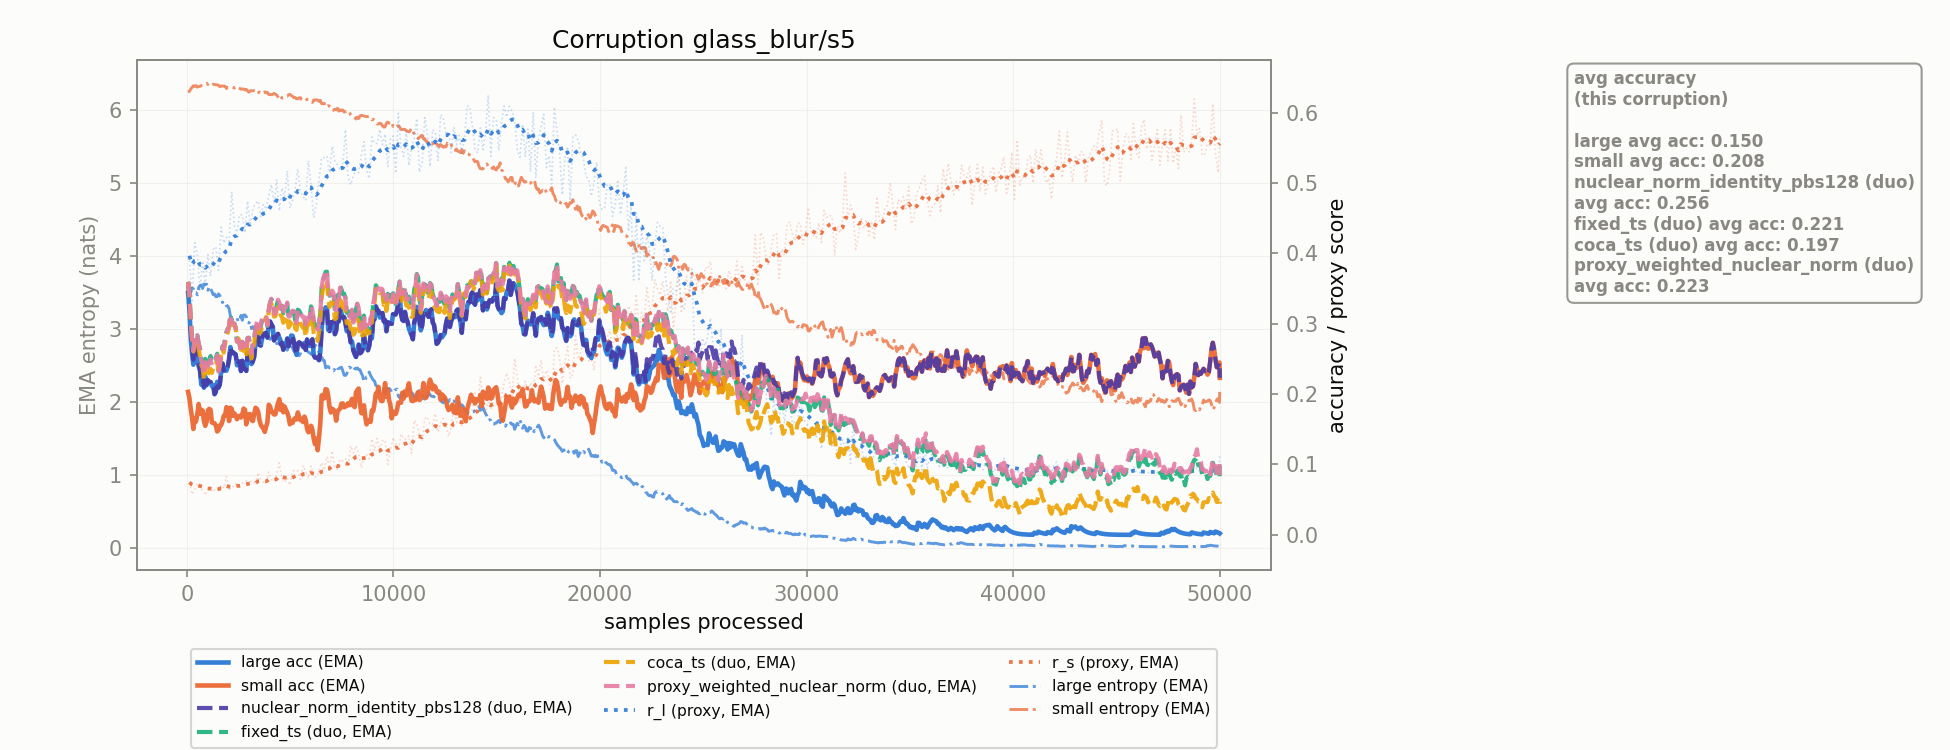

The data file committed next to this chart (first rows):
corruption, n_samples, r_l, r_s, r_l_ema, r_s_ema, large_acc_ema, small_acc_ema, large_ent_ema, small_ent_ema, nuclear_norm_identity_pbs128_duo_acc_ema, fixed_ts_duo_acc_ema, coca_ts_duo_acc_ema, proxy_weighted_nuclear_norm_duo_acc_ema
glass_blur/s5, 128.0, 0.3964, 0.07444, 0.3964, 0.07444, 0.321, 0.1946, 3.424, 6.258, 0.3338, 0.3423, 0.3395, 0.3423
glass_blur/s5, 256.0, 0.3298, 0.05757, 0.3843, 0.07138, 0.2573, 0.1664, 3.562, 6.311, 0.2658, 0.278, 0.2766, 0.278
glass_blur/s5, 384.0, 0.4151, 0.06381, 0.3899, 0.07, 0.2631, 0.1656, 3.496, 6.326, 0.2688, 0.2793, 0.2784, 0.2793
glass_blur/s5, 512.0, 0.3987, 0.07243, 0.3915, 0.07044, 0.2513, 0.1716, 3.469, 6.316, 0.2551, 0.2833, 0.2747, 0.2833
glass_blur/s5, 640.0, 0.3479, 0.06478, 0.3836, 0.06941, 0.233, 0.1719, 3.595, 6.327, 0.2356, 0.2648, 0.2534, 0.2648
glass_blur/s5, 768.0, 0.3892, 0.06343, 0.3846, 0.06832, 0.2172, 0.1766, 3.557, 6.339, 0.2189, 0.2455, 0.2373, 0.2426
glass_blur/s5, 896.0, 0.355, 0.05634, 0.3792, 0.06615, 0.225, 0.1549, 3.609, 6.36, 0.2261, 0.2501, 0.2394, 0.2453
glass_blur/s5, 1024, 0.3983, 0.06426, 0.3827, 0.0658, 0.2193, 0.177, 3.532, 6.351, 0.2201, 0.2441, 0.229, 0.2409
glass_blur/s5, 1152, 0.3676, 0.06546, 0.3799, 0.06574, 0.2168, 0.1776, 3.551, 6.35, 0.2173, 0.2541, 0.2359, 0.2491
glass_blur/s5, 1280, 0.4057, 0.06088, 0.3846, 0.06486, 0.2128, 0.1589, 3.47, 6.356, 0.2131, 0.2486, 0.2364, 0.2453
glass_blur/s5, 1408, 0.4093, 0.06614, 0.3891, 0.06509, 0.2031, 0.1552, 3.444, 6.347, 0.2034, 0.2519, 0.2414, 0.2497
glass_blur/s5, 1536, 0.3757, 0.06468, 0.3867, 0.06501, 0.2091, 0.1486, 3.483, 6.342, 0.2092, 0.2332, 0.229, 0.2317
glass_blur/s5, 1664, 0.4371, 0.07092, 0.3958, 0.06609, 0.2316, 0.1558, 3.421, 6.332, 0.2317, 0.2548, 0.2571, 0.2538
glass_blur/s5, 1792, 0.4145, 0.06653, 0.3992, 0.06617, 0.2333, 0.1691, 3.382, 6.33, 0.2334, 0.2648, 0.2589, 0.2641
glass_blur/s5, 1920, 0.4227, 0.08295, 0.4035, 0.06922, 0.2332, 0.1814, 3.319, 6.297, 0.2332, 0.2881, 0.2818, 0.2876
glass_blur/s5, 2048, 0.4173, 0.06487, 0.406, 0.06843, 0.2496, 0.1617, 3.279, 6.311, 0.2496, 0.2961, 0.2948, 0.2958
glass_blur/s5, 2176, 0.4873, 0.06604, 0.4208, 0.06799, 0.258, 0.179, 3.148, 6.318, 0.258, 0.3018, 0.2986, 0.3016
glass_blur/s5, 2304, 0.4389, 0.07249, 0.4241, 0.06881, 0.2577, 0.1725, 3.127, 6.303, 0.2577, 0.3002, 0.2975, 0.3
glass_blur/s5, 2432, 0.4296, 0.07296, 0.4251, 0.06956, 0.2409, 0.1643, 3.15, 6.292, 0.2409, 0.2746, 0.2751, 0.2745
glass_blur/s5, 2560, 0.4549, 0.06957, 0.4305, 0.06957, 0.2462, 0.1691, 3.121, 6.298, 0.2463, 0.2711, 0.2738, 0.271
glass_blur/s5, 2688, 0.4547, 0.07291, 0.4349, 0.07017, 0.2472, 0.1706, 3.121, 6.29, 0.2472, 0.2742, 0.2708, 0.2741
glass_blur/s5, 2816, 0.4288, 0.07631, 0.4338, 0.07129, 0.236, 0.178, 3.193, 6.277, 0.236, 0.2724, 0.265, 0.2724
glass_blur/s5, 2944, 0.4743, 0.07708, 0.4412, 0.07234, 0.2587, 0.171, 3.09, 6.262, 0.2587, 0.2797, 0.2753, 0.2797
glass_blur/s5, 3072, 0.4387, 0.07579, 0.4407, 0.07297, 0.2445, 0.1713, 3.103, 6.266, 0.2445, 0.266, 0.2579, 0.266
glass_blur/s5, 3200, 0.4638, 0.07552, 0.4449, 0.07343, 0.2468, 0.1617, 3.031, 6.267, 0.2468, 0.2731, 0.2648, 0.2731
glass_blur/s5, 3328, 0.4708, 0.07417, 0.4496, 0.07357, 0.2724, 0.1806, 2.986, 6.262, 0.2724, 0.2952, 0.2896, 0.2952
glass_blur/s5, 3456, 0.4744, 0.08847, 0.4541, 0.07628, 0.281, 0.1748, 2.917, 6.235, 0.281, 0.3014, 0.2977, 0.3061
glass_blur/s5, 3584, 0.4514, 0.07795, 0.4536, 0.07658, 0.269, 0.156, 2.983, 6.226, 0.269, 0.2963, 0.2881, 0.2994
glass_blur/s5, 3712, 0.4699, 0.07463, 0.4566, 0.07623, 0.2857, 0.1509, 2.923, 6.241, 0.2857, 0.3091, 0.3037, 0.3112
glass_blur/s5, 3840, 0.4623, 0.07451, 0.4576, 0.07591, 0.2871, 0.1537, 2.882, 6.237, 0.2871, 0.3103, 0.3094, 0.3116
glass_blur/s5, 3968, 0.481, 0.08916, 0.4619, 0.07832, 0.2975, 0.1848, 2.877, 6.214, 0.2975, 0.3193, 0.3182, 0.3202
glass_blur/s5, 4096, 0.4978, 0.07847, 0.4684, 0.07835, 0.2991, 0.1748, 2.869, 6.212, 0.2991, 0.3348, 0.3285, 0.3355
glass_blur/s5, 4224, 0.4706, 0.07564, 0.4688, 0.07786, 0.2762, 0.171, 2.899, 6.229, 0.2762, 0.3189, 0.31, 0.3142
glass_blur/s5, 4352, 0.5049, 0.08575, 0.4754, 0.07929, 0.283, 0.1798, 2.799, 6.205, 0.283, 0.3253, 0.3194, 0.325
glass_blur/s5, 4480, 0.4601, 0.1022, 0.4726, 0.08346, 0.2791, 0.1927, 2.834, 6.15, 0.2791, 0.3304, 0.3189, 0.3302
glass_blur/s5, 4608, 0.4929, 0.07925, 0.4763, 0.0827, 0.2728, 0.185, 2.823, 6.165, 0.2728, 0.3255, 0.3093, 0.3254
glass_blur/s5, 4736, 0.4797, 0.07495, 0.4769, 0.08129, 0.2691, 0.1822, 2.796, 6.191, 0.2691, 0.3199, 0.3034, 0.3227
glass_blur/s5, 4864, 0.5169, 0.08075, 0.4842, 0.08119, 0.2788, 0.1736, 2.711, 6.192, 0.2788, 0.3283, 0.3116, 0.3301
glass_blur/s5, 4992, 0.4643, 0.07065, 0.4806, 0.07927, 0.2732, 0.157, 2.741, 6.217, 0.2732, 0.3091, 0.2979, 0.3104
glass_blur/s5, 5120, 0.4749, 0.09071, 0.4795, 0.08135, 0.2828, 0.1591, 2.742, 6.19, 0.2828, 0.3149, 0.3051, 0.3186
glass_blur/s5, 5248, 0.4918, 0.09199, 0.4818, 0.08329, 0.264, 0.1657, 2.68, 6.174, 0.264, 0.3051, 0.2933, 0.3052
glass_blur/s5, 5376, 0.5199, 0.091, 0.4887, 0.08469, 0.2717, 0.1739, 2.656, 6.156, 0.2717, 0.3199, 0.3064, 0.32
glass_blur/s5, 5504, 0.4871, 0.07895, 0.4884, 0.08365, 0.272, 0.1629, 2.668, 6.17, 0.272, 0.3146, 0.3004, 0.3147
glass_blur/s5, 5632, 0.4804, 0.09838, 0.4869, 0.08632, 0.2671, 0.1602, 2.744, 6.133, 0.2671, 0.3088, 0.2941, 0.3088
glass_blur/s5, 5760, 0.4751, 0.08981, 0.4848, 0.08696, 0.2627, 0.163, 2.754, 6.131, 0.2627, 0.2929, 0.2808, 0.293
glass_blur/s5, 5888, 0.5315, 0.08037, 0.4933, 0.08576, 0.2725, 0.1458, 2.682, 6.15, 0.2725, 0.3059, 0.2977, 0.3059
glass_blur/s5, 6016, 0.4955, 0.09769, 0.4937, 0.08793, 0.2736, 0.1549, 2.655, 6.117, 0.2736, 0.3246, 0.3111, 0.3246
glass_blur/s5, 6144, 0.4505, 0.08246, 0.4858, 0.08694, 0.2557, 0.1365, 2.726, 6.138, 0.2557, 0.3041, 0.2865, 0.3041
glass_blur/s5, 6272, 0.4701, 0.08221, 0.483, 0.08608, 0.2515, 0.1366, 2.764, 6.143, 0.2515, 0.297, 0.2778, 0.297
glass_blur/s5, 6400, 0.5051, 0.09138, 0.487, 0.08704, 0.2482, 0.1382, 2.683, 6.121, 0.2482, 0.3009, 0.288, 0.3009
glass_blur/s5, 6528, 0.5358, 0.1025, 0.4959, 0.08985, 0.2922, 0.1979, 2.621, 6.089, 0.2922, 0.3509, 0.3366, 0.3509
glass_blur/s5, 6656, 0.5359, 0.09158, 0.5031, 0.09016, 0.3152, 0.1939, 2.571, 6.092, 0.3152, 0.3664, 0.3597, 0.3687
glass_blur/s5, 6784, 0.5383, 0.1114, 0.5095, 0.09403, 0.3212, 0.2063, 2.483, 6.049, 0.3212, 0.3739, 0.3619, 0.3754
glass_blur/s5, 6912, 0.5143, 0.09462, 0.5104, 0.09414, 0.2894, 0.1812, 2.467, 6.054, 0.2894, 0.3396, 0.3236, 0.3407
glass_blur/s5, 7040, 0.5519, 0.1193, 0.518, 0.09872, 0.3012, 0.1792, 2.436, 5.997, 0.3012, 0.3462, 0.3297, 0.3469
glass_blur/s5, 7168, 0.5303, 0.09608, 0.5202, 0.09824, 0.285, 0.1739, 2.455, 6.013, 0.285, 0.3203, 0.3065, 0.3208
glass_blur/s5, 7296, 0.5251, 0.09288, 0.5211, 0.09726, 0.3083, 0.1753, 2.461, 6.026, 0.3083, 0.3405, 0.3312, 0.3408
glass_blur/s5, 7424, 0.5188, 0.1072, 0.5207, 0.09907, 0.3221, 0.1793, 2.47, 6.005, 0.3221, 0.3534, 0.3397, 0.3513
glass_blur/s5, 7552, 0.5241, 0.1047, 0.5213, 0.1001, 0.3086, 0.1867, 2.428, 6.001, 0.3086, 0.3422, 0.3227, 0.3408
glass_blur/s5, 7680, 0.5757, 0.1082, 0.5312, 0.1016, 0.3014, 0.1823, 2.364, 5.98, 0.3014, 0.337, 0.3188, 0.3361
... 331 more rows
